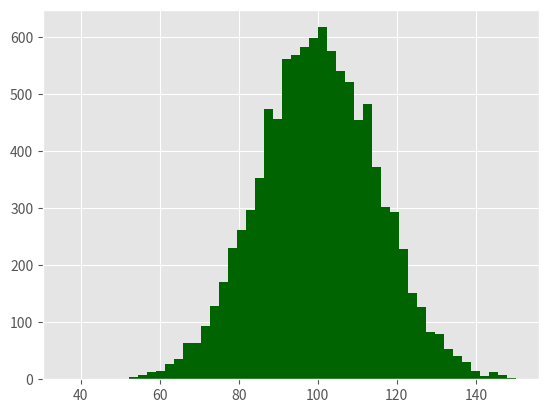

Reproduce this figure in Python. (Note: this script raises an exception after producing the figure.)
### 6.1 matplotlib - 2 히스토그램
## 히스토그램은 수치형 데이터의 분포를 나타낸다.
## ↳ 빈도(도수), 빈도밀도(도수밀도), 확률, 확률밀도 등의 분포를 그릴 때 사용

import numpy as np
import matplotlib.pyplot as plt

plt.style.use('ggplot')
mu1, mu2, sigma = 100, 130, 15  ## x1의 평균 = 100, x2의 평균 = 130 // sigma는 ??

## 난수 생성 함수를 사용하여 정규분포를 따르는 두 개의 변수 x1과 x2를 만든다.
x1 = mu1 + sigma*np.random.randn(10000)    ## randn() 함수의 범위 : -1 ~ +1 // 범위가 0~9,999가 아니라 10,000개의 데이터를 생성해 줌
x2 = mu2 + sigma*np.random.randn(10000)    ## ???

fig = plt.figure()  ## 그림을 만들고
ax1 = fig.add_subplot(1,1,1)    ## 하위 그래프를 추가 - 1,1,1 : ax1이 유일한(1행, 1열, 1개) 하위 그래프임을 의미

## 두 변수에 대한 히스토그램을 만든다.             ## ↱ bins=50은 수치를 50개의 구간(bin)으로 표시
n, bins, patches = ax1.hist(x1, bins=50, normed=False, color='darkgreen')   ## normed=False는 확률밀도가 아니라 빈도를 표시한다는 뜻
n, bins, patches = ax1.hist(x2, bins=50, normed=False, color='orange', alpha=0.5)   ## alpha=0.5는 투명도로서 두 번째 히스토그램을 더 연하게 보이게 한다.

ax1.xaxis.set_ticks_position('bottom')
ax1.yaxis.set_ticks_position('left')        ## X축 눈금 위치를 아래쪽, Y축 눈금 위치를 왼쪽으로 지정

plt.xlabel('Bins')
plt.ylabel('Number of Values in Bin')
fig.suptitle('Histograms', fontsize=14, fontweight='bold')      ## fontsize : 글꼴 크기 // fontweight : 글꼴 - bold : 굵게
ax1.set_title('Two Frequency Distributions')    ## X축 레이블, Y축 레이블, 그래프 제목, 부제목 추가
plt.savefig('histogram.png', dpi=400, bbox_inches='tight')
plt.show()